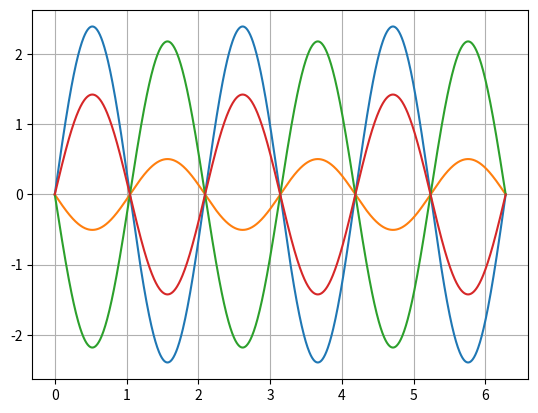

This chart was generated by the following Python code:
import numpy as np
import matplotlib.pyplot as plt


#define the span over which wave fuction needs to be computed

pi = np.pi
a = 2 * pi

#generate the divisions for the x-axis over a span from 0 to a
xrange = np.linspace(0,a,1000)

#defind the normalization constant
A = (1/a)**(1/2)

#defind the wave function without the time dependence
def wf_time(n,x ,t):
    Psi = 0
    for index in range(n):
        Psi = Psi + A*np.sin(n*pi*x/a) * np.real(np.exp(-1j * t * ((n**2)*(pi**2)/(2* (a**2)))))
    return Psi

Psi = []
n = 4
for t in range(n):
    Psi.append(wf_time(6,xrange,t))

for index in range(n):
    plt.plot(xrange,Psi[index])
# Psi1_t1 = wf_time(1,xrange,1)
# Psi1_t2 = wf_time(1,xrange,2)
# #Psi_t10 = wf_time(50,xrange,20)
# plt.plot(xrange,Psi1_t0,label="t=0")
# plt.plot(xrange,Psi1_t1,label="t=1")
# plt.plot(xrange,Psi1_t2,label="t=2")
# #plt.plot(xrange,Psi_t10)
# plt.legend()
plt.grid()
plt.show()









